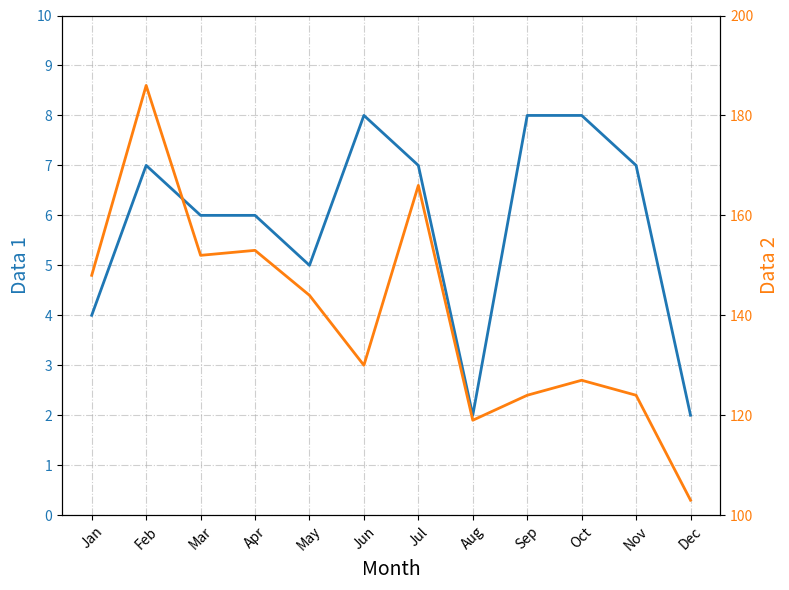

Here is the Python script that generated this plot:
import numpy as np
import matplotlib.pyplot as plt
import pandas as pd

# 加载 CSV 数据
# datax = [1,2,3,4,5,4,3,2,4,5,1,2]
# datay = [3,4,5,4,6,7,8,9,2,4,5,6]
#
# # 定义颜色
# orange = [0.91, 0.41, 0.17]
# blue = [0, 0.4470, 0.7410]
#
# # 创建图形
# fig, ax = plt.subplots(figsize=(8, 3))
# ax.set_xlabel('Month')
#
# # 左边 Y 轴（Data amount）
# ax = ax.twinx()  # 创建一个共享 x 轴的右边 Y 轴
# ax.plot(datax, '-', color=blue, linewidth=2, label='rmse')
# ax.set_ylabel('Data amount (× 10^6)')
# ax.set_ylim([0, 6])
# ax.set_yticks(np.arange(0, 6, 1))
# # ax1.set_yticklabels([f'{i/1e6:.1f}' for i in np.arange(0, 1.6e+6 + 0.4e+6, 0.4e+6)])
#
# # 右边 Y 轴（Completeness）
# ax1 = ax.twinx()  # 使用共享的 x 轴
# ax1.spines['right'].set_position(('outward', 60))  # 为了让右边的 Y 轴和左边的稍微分开
# ax1.plot(datay, '-', color=orange, linewidth=2, label='lb')
# ax1.set_ylabel('Completeness')
# ax1.set_ylim([0, 10])
# ax1.set_yticks(np.arange(0, 10, 1))
# # ax2.set_yticklabels([f'{i:.2f}' for i in np.arange(0, 1.25, 0.25)])
#
# # 设置 X 轴标签
# ax.set_xticks(np.arange(0, 12, 1))
# ax.set_xticklabels(['Apr.', 'Aug.', 'Dec.', 'Apr.', 'Aug.', 'Dec.', 'Apr.', 'Aug.', 'Dec.', 'Apr.', 'Aug.', 'Dec.'])
#
# # 格式化网格
# ax.grid(True, linestyle='-.')
# # ax1.grid(True, linestyle='-.')
# # ax2.grid(True, linestyle='-.')
# ax.tick_params(axis='y', labelsize=12, labelcolor=blue)  # 设置左侧 Y 轴刻度标签颜色为蓝色
# # ax1.tick_params(axis='y', labelsize=12, labelcolor=blue)  # 设置左侧 Y 轴刻度标签颜色为蓝色
# ax1.tick_params(axis='y', labelsize=12, labelcolor=orange)
#
# # 保存为 PDF 文件
# # plt.tight_layout()
# # plt.savefig('nyc_data_completeness.pdf', format='pdf')
# plt.show()

# 模拟数据
x = np.arange(1, 13)  # X 轴：1 到 12 (假设为月份)
y1 = np.random.randint(1, 10, 12)  # Y 轴 1：数据量
y2 = np.random.randint(100, 200, 12)  # Y 轴 2：另外一组数据

# 创建图形
fig, ax1 = plt.subplots(figsize=(8, 6))

# 左侧 Y 轴：绘制第一条折线图
ax1.plot(x, y1, color='tab:blue', label='Data 1', linewidth=2)
ax1.set_xlabel('Month', fontsize=14)  # 设置 X 轴标签
ax1.set_ylabel('Data 1', color='tab:blue', fontsize=14)  # 设置左侧 Y 轴标签
ax1.tick_params(axis='y', labelcolor='tab:blue')  # 设置左侧 Y 轴刻度标签颜色

# 设置左侧 Y 轴的显示范围和刻度
ax1.set_ylim([0, 10])  # 设置左侧 Y 轴的显示范围为 [0, 10]
ax1.set_yticks(np.arange(0, 11, 1))  # 设置左侧 Y 轴刻度：从 0 到 10，步长为 1

# 创建右侧 Y 轴（共享 X 轴）
ax2 = ax1.twinx()  # 创建一个共享 X 轴的右侧 Y 轴
ax2.plot(x, y2, color='tab:orange', label='Data 2', linewidth=2)
ax2.set_ylabel('Data 2', color='tab:orange', fontsize=14)  # 设置右侧 Y 轴标签
ax2.tick_params(axis='y', labelcolor='tab:orange')  # 设置右侧 Y 轴刻度标签颜色

# 设置右侧 Y 轴的显示范围和刻度
ax2.set_ylim([100, 200])  # 设置右侧 Y 轴的显示范围为 [100, 200]
ax2.set_yticks(np.arange(100, 201, 20))  # 设置右侧 Y 轴刻度：从 100 到 200，步长为 20

# 设置 X 轴刻度
ax1.set_xticks(x)  # 设置 X 轴刻度位置
ax1.set_xticklabels(['Jan', 'Feb', 'Mar', 'Apr', 'May', 'Jun', 'Jul', 'Aug', 'Sep', 'Oct', 'Nov', 'Dec'], rotation=45)

# 格式化网格
ax1.grid(True, linestyle='-.', alpha=0.6)
fig.tight_layout()  # 确保标签不被遮挡

# 显示图表
plt.show()
